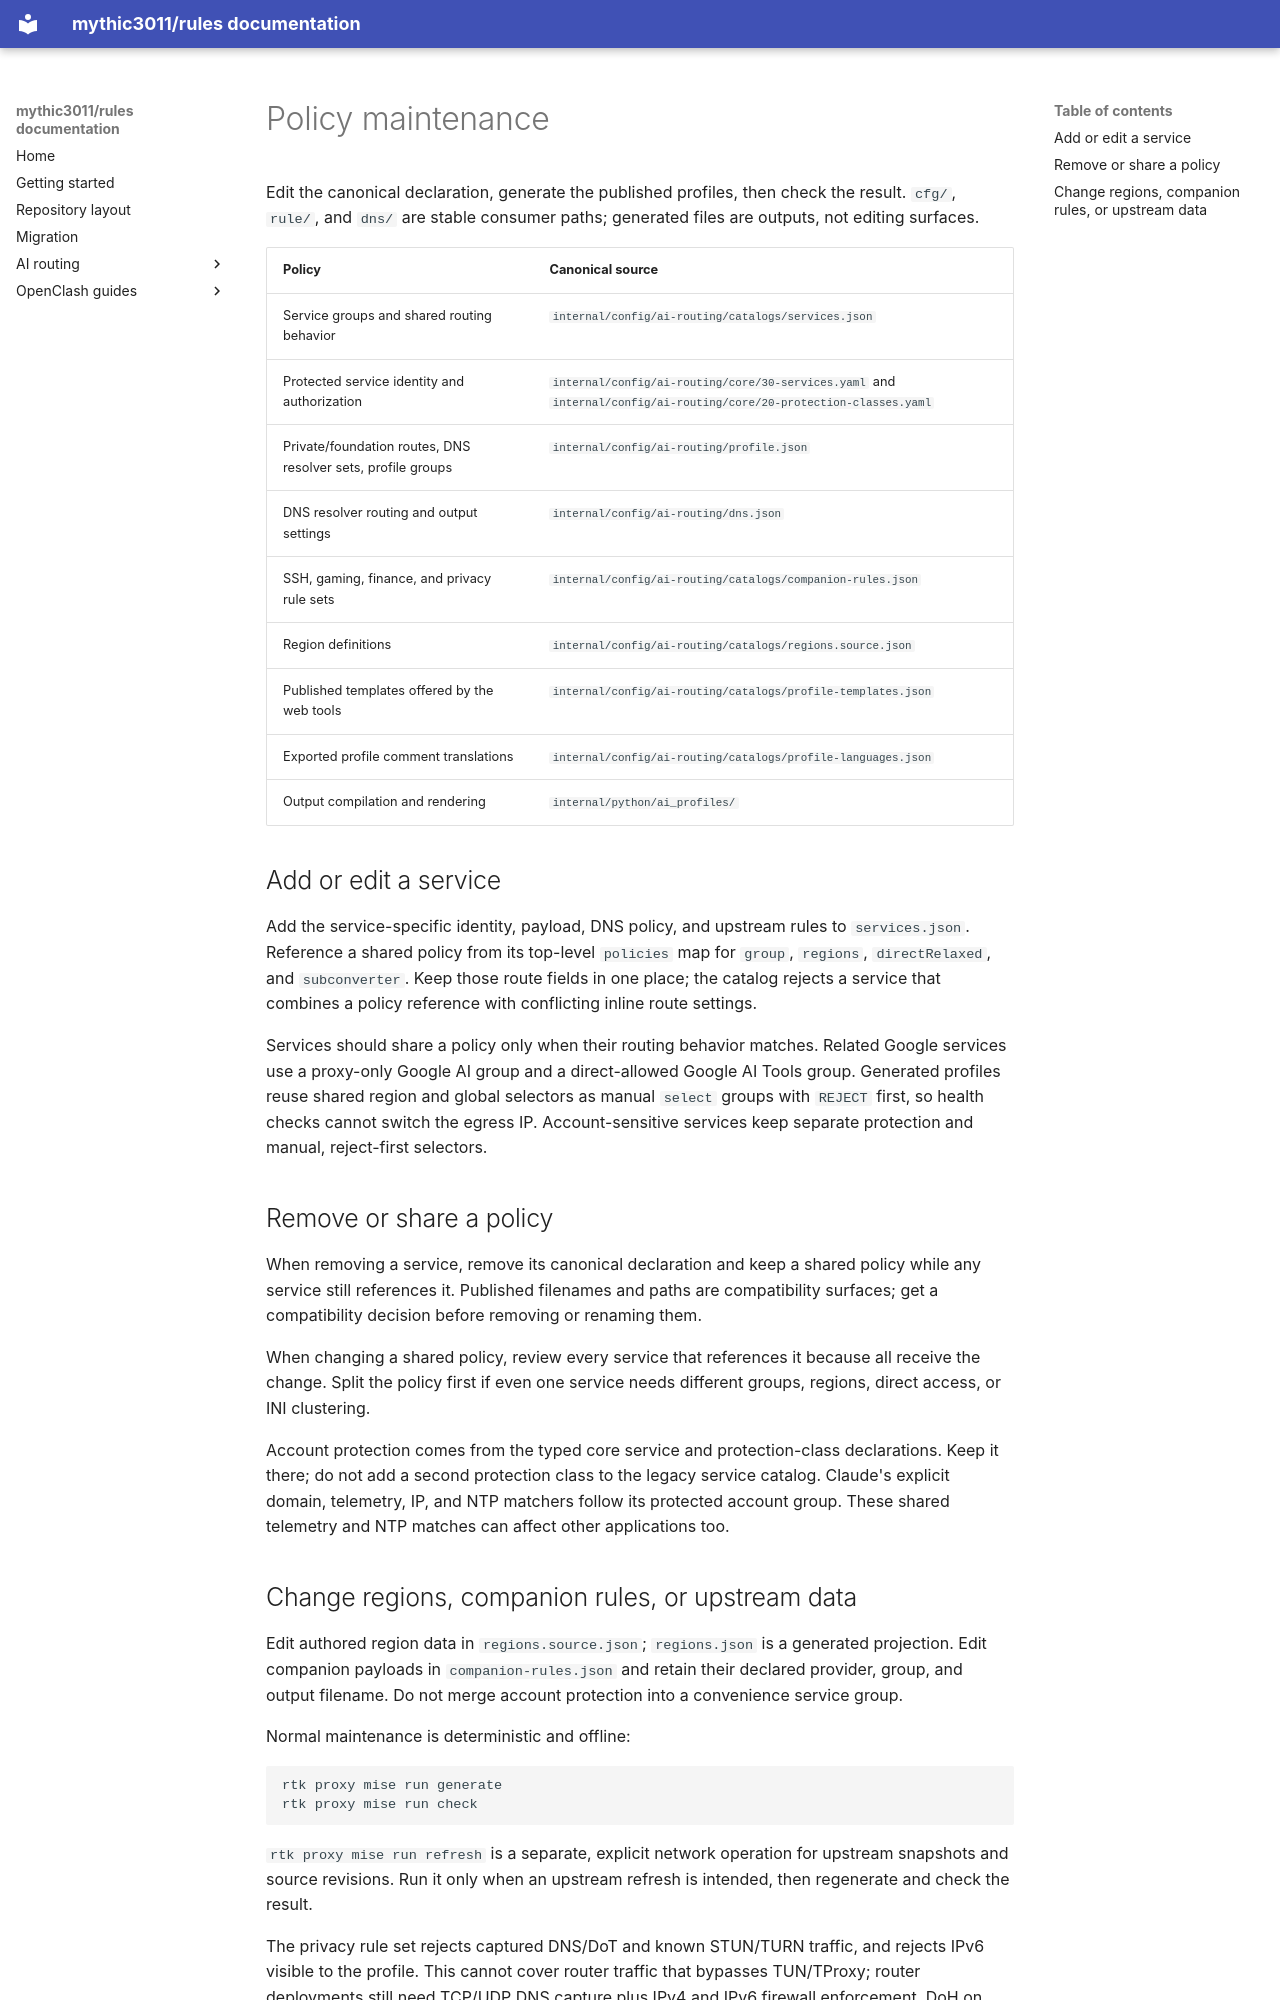

repository: mythic3011/rules · page: policy-maintenance/index.html · generator: mkdocs

# Policy maintenance

Edit the canonical declaration, generate the published profiles, then check the result. `cfg/`, `rule/`, and `dns/` are stable consumer paths; generated files are outputs, not editing surfaces.

| Policy | Canonical source |
| --- | --- |
| Service groups and shared routing behavior | `internal/config/ai-routing/catalogs/services.json` |
| Protected service identity and authorization | `internal/config/ai-routing/core/30-services.yaml` and `internal/config/ai-routing/core/20-protection-classes.yaml` |
| Private/foundation routes, DNS resolver sets, profile groups | `internal/config/ai-routing/profile.json` |
| DNS resolver routing and output settings | `internal/config/ai-routing/dns.json` |
| SSH, gaming, finance, and privacy rule sets | `internal/config/ai-routing/catalogs/companion-rules.json` |
| Region definitions | `internal/config/ai-routing/catalogs/regions.source.json` |
| Published templates offered by the web tools | `internal/config/ai-routing/catalogs/profile-templates.json` |
| Exported profile comment translations | `internal/config/ai-routing/catalogs/profile-languages.json` |
| Output compilation and rendering | `internal/python/ai_profiles/` |

## Add or edit a service

Add the service-specific identity, payload, DNS policy, and upstream rules to `services.json`. Reference a shared policy from its top-level `policies` map for `group`, `regions`, `directRelaxed`, and `subconverter`. Keep those route fields in one place; the catalog rejects a service that combines a policy reference with conflicting inline route settings.

Services should share a policy only when their routing behavior matches. Related Google services use a proxy-only Google AI group and a direct-allowed Google AI Tools group. Generated profiles reuse shared region and global selectors as manual `select` groups with `REJECT` first, so health checks cannot switch the egress IP. Account-sensitive services keep separate protection and manual, reject-first selectors.

## Remove or share a policy

When removing a service, remove its canonical declaration and keep a shared policy while any service still references it. Published filenames and paths are compatibility surfaces; get a compatibility decision before removing or renaming them.

When changing a shared policy, review every service that references it because all receive the change. Split the policy first if even one service needs different groups, regions, direct access, or INI clustering.

Account protection comes from the typed core service and protection-class declarations. Keep it there; do not add a second protection class to the legacy service catalog. Claude's explicit domain, telemetry, IP, and NTP matchers follow its protected account group. These shared telemetry and NTP matches can affect other applications too.
